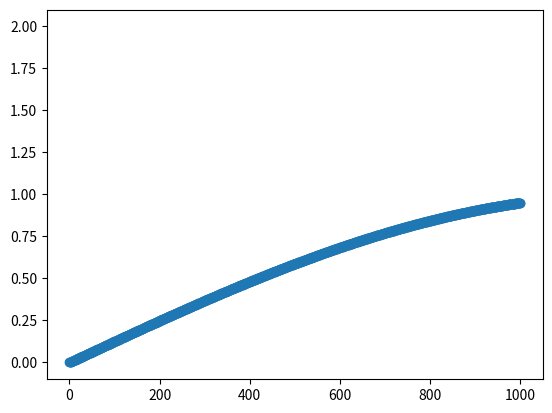

Write the Python code that produced this figure. (Note: this script raises an exception after producing the figure.)
import random as rand

import numpy as np #importation de numpy
import matplotlib.pyplot as plt

F=2 #assigniation d'un variable F a valeur 2
T=np.linspace(0,0.1,1001) #Assigniation de la variable T avec le module numpy pour creer un espace de ligne compris entre 0 et 1001 avec un pas de 1  

X1=np.sin(F*np.pi*2*T) #Assigniation de la varibale X1 avec le module numpy pour creer une sinusoide avec la varibale F la valeurs pi du module numpy et la variable T 

Bx1= [i+rand.randint(-6,7)/10 for i in X1]

q=0.5 # pas de quantification 

X1q = q*np.round(X1/q) # signal quantifié 

E=X1-X1q #ereur de quantification 

Te=0.02

Fe = F*2

Xech=np.sin(F*np.pi*2*T)

#3)

F2=2 #assigniation d'un variable F a valeur 2

T2=np.linspace(0.2,1,1001) #Assigniation de la variable T avec le module numpy pour creer un espace de ligne compris entre 0 et 1001 avec un pas de 1

X2=np.sin(F2*np.pi*2*T2)#Assigniation de la varibale X1 avec le module numpy pour creer une sinusoide avec la varibale F la valeurs pi du module numpy et la variable T 

#4) 
# X3=X1+X2 #Addition des deux courbes X1 et X2
#2)3) 

# plt.plot(X1 , marker='o', color='tab:purple', label='X1') #Affichage de la courbe X1
# plt.plot(Bx1, color='tab:purple', label='Bruit de X1')
# plt.plot(X1q, color='tab:red', label='Signal quantifié')
# plt.plot(E, color='tab:cyan', label='Erreur de quantification')
plt.plot(Xech, marker='o', color='tab:blue', label='signal echantilloné')

ymin = -1
ymax = 1
xmin=0
xmax=1
# plt.plot(X2, marker='o', color='r', label='X2') #Afffichage de la courbe X2
# plt.plot(X3, marker='o', color='y', label='X3') #Afffichage de la courbe X3
plt.plot(F)# Y=2 car valeurs de F=2
x = grille[0]
y = grille[1]
plt.xlabel(xmin,xmax,"Secondes") #Axes x =Secondes
plt.ylabel(ymin,ymax,'Amplitude')#Axes y= Amplitude
plt.title("Echantillonage en fonction de l'amplitude") #Titre du graphe
plt.legend() #Affiche la legende
plt.grid() #affichage de la grille
plt.show() #Afficher le plot
plt.close() #Fermer le plot


